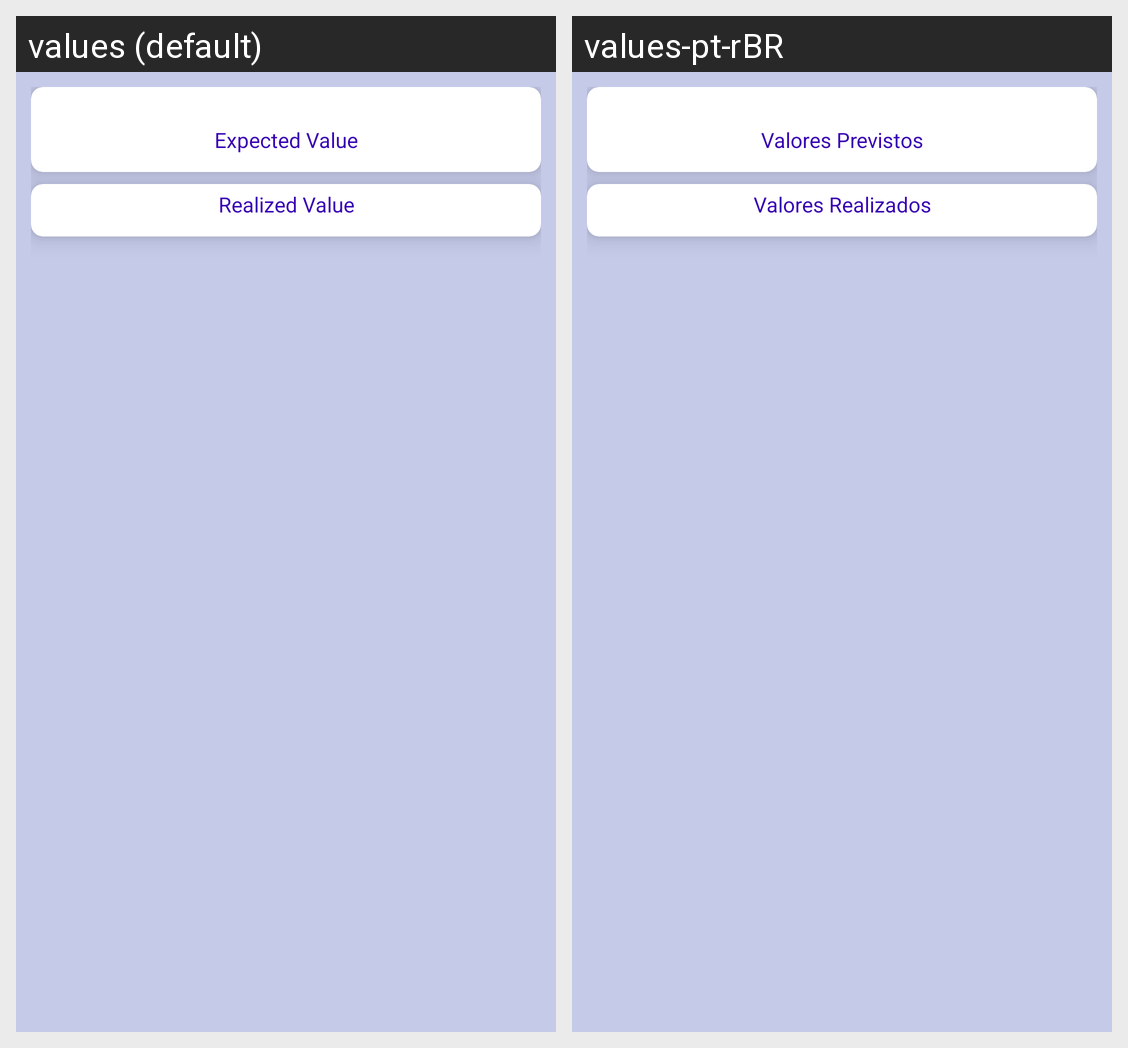

For this localized Android screen grid, give each drawn string resource with its value in every locale shown.
Android screen res/layout/dialog_travel_expenses_itens.xml rendered under 2 locales, left to right: values (default), values-pt-rBR. Device: Nexus 5 (rendered at 1080×1920; each locale shown at half size, 540×960, under a caption strip naming it); theme Theme.MaterialComponents.DayNight.NoActionBar.
Strings drawn on this screen, with the default value and each locale's value (text and hints the layout hard-codes, and strings that could not be matched under every locale, appear in the picture but are not listed):

TravelExpenseExpected
  values: Expected Value
  values-pt-rBR: Valores Previstos

TravelExpenseItems
  values: Realized Value
  values-pt-rBR: Valores Realizados
